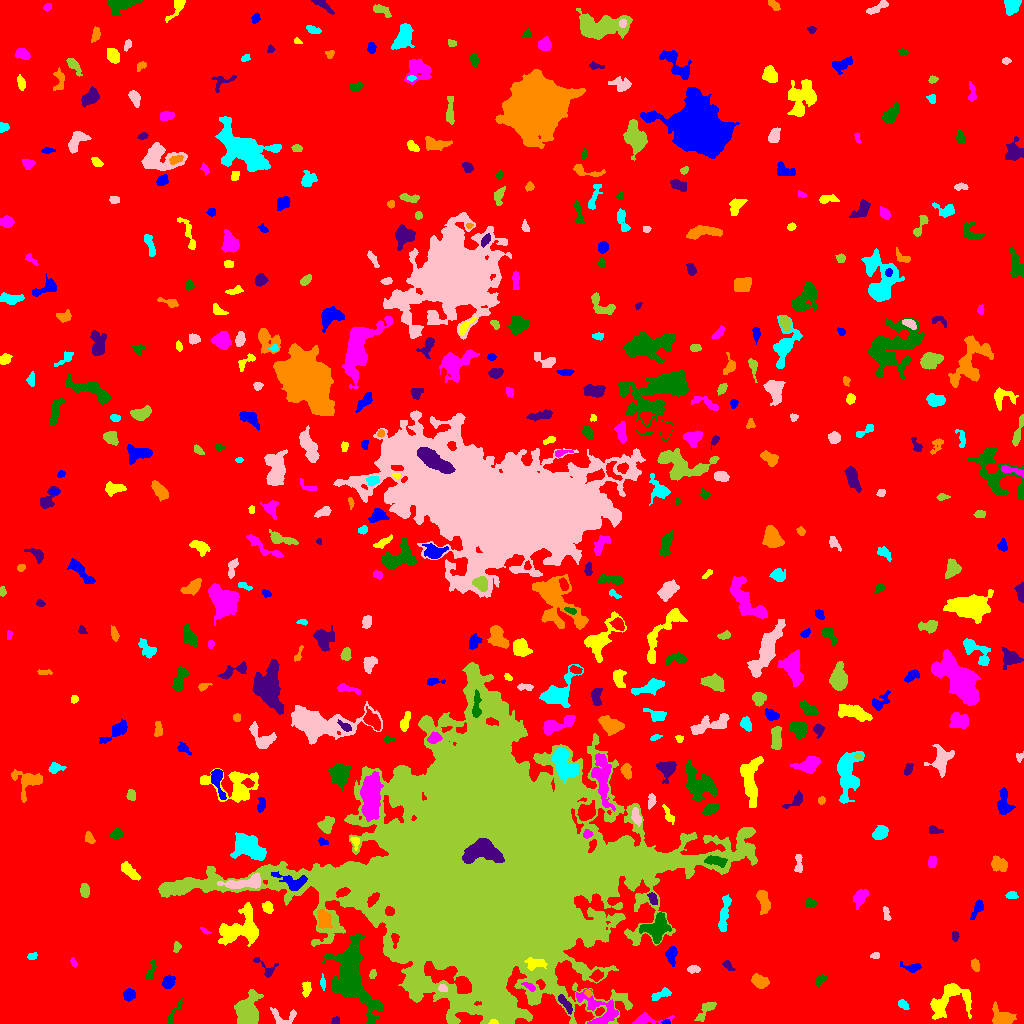

Values plotted in this chart, from the file beside it:
ID, X, Y, A, B, theta, total_flux, mu_max, mu_median, mu_mean, R_fwhm, R_e, R10, R90, x_start, x_end, y_start, y_end, area, greylevel
0, 518, 526.6, 299.7, 285.5, -0.1156, 2523589, 16.0, 3.0, 3.017, 102.9, 249.1, 96.38, 398.1, 0, 1023, 0, 1023, 836344, 3.017
1, 665.9, 1.638, 1.743, 1.147, -0.09839, 69.0, 4.0, 2.0, 1.683, 2.646, 1.784, 0.5642, 2.706, 661, 670, 0, 4, 41, 11.68
2, 493.4, 1.311, 1.956, 1.212, -0.009582, 161.0, 10.0, 3.0, 3.833, 2.257, 1.784, 0.5642, 2.985, 488, 498, 0, 4, 42, 29.83
3, 645.6, 3.822, 8.747, 2.478, 0.05255, 608.0, 7.0, 3.0, 2.98, 4.886, 4.146, 1.596, 6.628, 632, 674, 0, 11, 204, 9.98
4, 173.4, 10.37, 7.983, 1.489, 1.017, 184.0, 4.0, 1.0, 1.472, 4.068, 3.385, 1.262, 5.47, 167, 182, 0, 25, 125, 8.472
5, 335.6, 2.667, 2.131, 1.959, 0.3589, 141.0, 5.0, 2.0, 2.35, 2.646, 2.459, 0.9772, 3.827, 331, 339, 0, 7, 60, 9.35
6, 1002, 4.87, 5.224, 3.969, -0.1877, 1368, 13.0, 3.0, 4.5, 5.323, 4.72, 1.871, 8.058, 992, 1016, 0, 22, 304, 11.5
7, 902.4, 19.42, 2.898, 1.901, -0.6871, 193.0, 5.0, 2.0, 2.144, 3.29, 2.821, 1.128, 4.442, 898, 909, 14, 24, 90, 9.144
8, 282.5, 6.008, 7.137, 4.422, -0.1796, 368.0, 5.0, 2.0, 1.795, 4.107, 4.222, 1.596, 6.956, 270, 296, 0, 16, 205, 10.8
9, 705.3, 13.12, 6.904, 2.318, 0.882, 552.0, 6.0, 3.0, 2.86, 5.754, 4.297, 1.693, 6.747, 694, 716, 2, 21, 193, 9.86
10, 103.4, 18.69, 2.725, 1.632, 1.194, 113.0, 3.0, 1.0, 1.638, 3.192, 2.523, 0.9772, 4.146, 100, 108, 13, 23, 69, 8.638
11, 129.2, 28.69, 2.799, 2.727, 1.445, 439.0, 7.0, 3.0, 3.252, 4.26, 3.568, 1.382, 5.585, 123, 135, 22, 35, 135, 10.25
12, 949.5, 23.81, 12.45, 7.833, 0.6148, 2783, 10.0, 4.0, 4.081, 8.649, 8.195, 3.038, 12.94, 930, 971, 4, 40, 682, 10.08
13, 599.5, 12.43, 12.27, 7.219, -0.6659, 1554, 8.0, 3.0, 2.836, 7.356, 7.069, 2.523, 11.18, 576, 618, 0, 35, 548, 11.84
14, 352.5, 45.02, 18.49, 8.626, -1.248, 11277, 20.0, 5.0, 6.293, 10.75, 12.14, 4.583, 19.96, 322, 382, 0, 89, 1792, 13.29
15, 565.8, 18.73, 5.265, 1.576, -0.8972, 292.0, 7.0, 2.0, 2.014, 2.877, 3.338, 1.262, 5.293, 558, 572, 9, 29, 145, 14.01
16, 588.2, 30.8, 1.815, 1.422, -0.834, 75.0, 4.0, 1.0, 1.471, 2.646, 2.034, 0.7979, 3.29, 584, 591, 26, 34, 51, 14.47
17, 660.8, 29.01, 5.584, 1.884, 0.3816, 307.0, 5.0, 2.0, 2.047, 4.029, 3.785, 1.382, 5.836, 651, 671, 23, 36, 150, 9.047
18, 442.7, 35.32, 2.376, 1.836, -0.4371, 259.0, 6.0, 4.0, 3.866, 4.184, 2.764, 1.128, 4.107, 438, 447, 32, 39, 67, 15.87
19, 247.7, 9.255, 6.896, 4.71, 1.56, 8471, 46.0, 8.0, 13.6, 6.864, 6.232, 2.459, 10.79, 234, 263, 0, 34, 623, 19.6
20, 202.2, 28.02, 2.626, 1.621, -1.102, 165.0, 5.0, 2.0, 2.292, 3.038, 2.459, 0.9772, 3.949, 199, 209, 22, 34, 72, 9.292
21, 168.3, 41.31, 3.216, 2.603, 1.015, 481.0, 9.0, 3.0, 3.164, 3.478, 3.656, 1.382, 5.863, 162, 175, 35, 49, 152, 10.16
22, 306.1, 34.67, 4.213, 2.237, 1.54, 313.0, 5.0, 2.0, 2.63, 4.297, 3.742, 1.493, 5.642, 302, 311, 26, 42, 119, 8.63
23, 529.6, 36.83, 3.458, 1.421, -0.4795, 250.0, 8.0, 3.0, 3.086, 3.09, 2.706, 0.9772, 4.334, 521, 535, 32, 41, 81, 18.09
24, 819.7, 43.02, 3.197, 1.866, 0.9064, 197.0, 4.0, 2.0, 2.031, 4.37, 2.985, 1.128, 4.618, 815, 826, 37, 49, 97, 9.031
25, 265.7, 55.43, 7.831, 3.784, -0.7255, 322.0, 5.0, 2.0, 2.064, 3.868, 3.742, 1.382, 6.206, 253, 278, 46, 66, 156, 10.06
26, 760.3, 42.32, 4.551, 2.746, -0.4329, 1150, 13.0, 5.0, 5.693, 5.171, 4.442, 1.693, 6.864, 751, 769, 35, 50, 202, 11.69
27, 322.7, 40.04, 3.266, 1.244, -1.474, 121.0, 4.0, 2.0, 1.779, 3.523, 2.459, 0.9772, 3.868, 320, 325, 33, 50, 68, 10.78
28, 693, 54.48, 2.989, 1.772, 0.08837, 156.0, 4.0, 2.0, 1.696, 3.868, 2.877, 0.9772, 4.652, 687, 700, 50, 58, 92, 8.696
29, 372.7, 49.18, 2.314, 1.539, 1.284, 122.0, 4.0, 2.0, 1.968, 3.432, 2.326, 0.9772, 3.785, 369, 376, 45, 54, 62, 8.968
30, 596.9, 47.51, 2.964, 2.369, 0.4854, 266.0, 5.0, 2.0, 2.274, 3.909, 3.29, 1.262, 5.171, 589, 603, 42, 54, 117, 12.27
31, 912.2, 55.91, 4.473, 2.1, -0.09681, 278.0, 6.0, 2.0, 2.059, 3.868, 3.29, 1.262, 5.585, 900, 921, 51, 62, 135, 9.059
32, 535.7, 60.18, 5.579, 2.724, -0.0345, 762.0, 8.0, 4.0, 3.99, 5.89, 4.549, 1.693, 6.956, 524, 547, 53, 66, 191, 18.99
33, 73.56, 60.68, 2.348, 1.339, -1.119, 109.0, 4.0, 2.0, 2.057, 3.241, 2.257, 0.7979, 3.568, 70, 77, 56, 66, 53, 9.057
34, 150.9, 53.12, 6.036, 1.78, 1.266, 301.0, 6.0, 2.0, 2.389, 4.26, 3.7, 1.382, 5.528, 145, 156, 44, 64, 126, 9.389
35, 727.3, 58.39, 3.11, 1.678, -0.8004, 166.0, 5.0, 1.5, 1.976, 2.821, 2.585, 0.9772, 4.514, 722, 735, 53, 63, 84, 8.976
36, 975.2, 57.74, 3.089, 1.879, -1.259, 230.0, 5.0, 2.0, 2.347, 3.656, 3.09, 1.262, 4.754, 971, 979, 52, 65, 98, 9.347
37, 32.12, 67.15, 2.183, 1.559, 0.1933, 179.0, 6.0, 2.0, 2.712, 3.192, 2.326, 0.7979, 3.742, 27, 37, 64, 71, 66, 10.71
38, 875.2, 67.96, 2.308, 1.469, 0.09167, 124.0, 4.0, 2.0, 2.138, 3.478, 2.326, 0.9772, 3.7, 870, 879, 65, 71, 58, 9.138
39, 176.7, 76.76, 2.513, 1.646, 1.453, 172.0, 6.0, 2.0, 2.389, 3.038, 2.459, 0.9772, 3.989, 173, 181, 71, 82, 72, 9.389
40, 785.9, 87.86, 9.925, 4.712, 0.998, 503.0, 6.0, 1.0, 1.567, 3.656, 5.499, 1.871, 8.722, 774, 803, 70, 103, 321, 8.567
41, 671.4, 69.17, 3.91, 2.494, 1.465, 605.0, 10.0, 3.0, 3.538, 4.068, 3.656, 1.382, 6.05, 665, 677, 57, 77, 171, 10.54
42, 241.8, 95.3, 11.18, 7.699, 0.5125, 3611, 14.0, 4.0, 4.284, 6.604, 8.649, 3.09, 14.01, 218, 258, 77, 121, 843, 11.28
43, 204.8, 92.55, 2.523, 1.105, -0.5854, 114.0, 5.0, 2.0, 2.426, 2.585, 2.034, 0.7979, 3.241, 200, 211, 89, 96, 47, 9.426
44, 656, 95.8, 7.221, 5.771, 0.8431, 2104, 10.0, 4.0, 4.32, 8.649, 7.136, 2.764, 10.82, 639, 671, 80, 111, 487, 13.32
45, 954.8, 87.18, 2.37, 1.7, -1.492, 176.0, 6.0, 3.0, 2.588, 3.338, 2.585, 0.9772, 3.989, 952, 959, 82, 92, 68, 9.588
46, 324, 104.7, 4.792, 2.928, -1.327, 923.0, 9.0, 4.0, 4.048, 5.232, 4.583, 1.871, 7.334, 317, 332, 95, 114, 228, 16.05
47, 723.9, 108, 9.878, 2.142, 1.411, 1097, 9.0, 4.0, 3.863, 5.557, 5.441, 2.111, 8.425, 718, 731, 92, 129, 284, 9.863
48, 886, 110, 3.861, 1.458, -1.357, 146.0, 4.0, 2.0, 1.698, 4.068, 2.877, 1.128, 4.334, 883, 891, 103, 117, 86, 9.698
49, 616.2, 104.5, 2.351, 1.701, 0.3907, 191.0, 7.0, 2.5, 2.809, 2.646, 2.459, 0.7979, 3.909, 612, 622, 99, 108, 68, 11.81
50, 389.3, 112.1, 2.188, 2.081, 0.6943, 241.0, 7.0, 3.0, 2.904, 2.985, 2.706, 0.9772, 4.297, 385, 394, 108, 117, 83, 22.9
51, 977.7, 115.6, 5.101, 1.938, 1.08, 462.0, 8.0, 2.0, 3.122, 3.949, 3.432, 1.262, 5.781, 970, 983, 104, 124, 148, 10.12
52, 267.5, 115.9, 2.765, 2.215, -1.204, 496.0, 9.0, 4.0, 4.313, 4.222, 3.192, 1.262, 4.918, 262, 273, 110, 122, 115, 11.31
53, 860.6, 127, 4.399, 2.839, 1.007, 439.0, 6.0, 2.0, 2.206, 4.918, 4.107, 1.596, 6.794, 853, 868, 114, 134, 199, 9.206
54, 810.2, 120.1, 2.842, 2.273, -0.2419, 340.0, 6.0, 3.0, 3.469, 4.82, 3.338, 1.262, 4.983, 805, 817, 116, 126, 98, 9.469
55, 652.7, 125, 3.246, 1.857, -1.163, 415.0, 8.0, 4.0, 4.235, 4.297, 3.09, 1.262, 4.754, 647, 657, 119, 131, 98, 13.23
56, 763.7, 122.6, 6.565, 2.573, -1.36, 675.0, 7.0, 3.0, 2.801, 4.687, 4.754, 1.784, 7.421, 756, 770, 109, 133, 241, 9.801
57, 1012, 128, 2.738, 1.818, -0.01895, 264.0, 6.0, 3.0, 3.181, 3.909, 2.821, 1.128, 4.37, 1005, 1018, 125, 132, 83, 10.18
58, 244.6, 140.8, 11.39, 2.865, 0.1262, 1838, 12.0, 5.0, 4.901, 6.747, 6.283, 2.394, 9.674, 217, 260, 135, 151, 375, 15.9
59, 84.58, 132.9, 3.156, 2.063, -1.465, 648.0, 11.0, 5.0, 5.226, 4.068, 3.241, 1.262, 5.202, 80, 89, 126, 140, 124, 12.23
... 461 more rows
